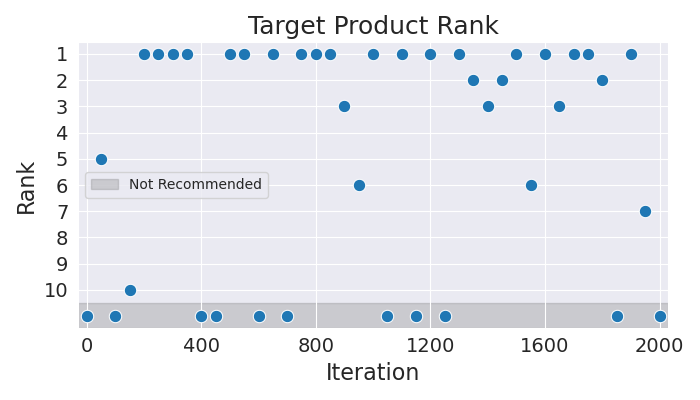

Source data for this figure (header and first rows):
Iteration, Rank
0, 11
50, 5
100, 11
150, 10
200, 1
250, 1
300, 1
350, 1
400, 11
450, 11
500, 1
550, 1
600, 11
650, 1
700, 11
750, 1
800, 1
850, 1
900, 3
950, 6
1000, 1
1050, 11
1100, 1
1150, 11
1200, 1
1250, 11
1300, 1
1350, 2
1400, 3
1450, 2
1500, 1
1550, 6
1600, 1
1650, 3
1700, 1
1750, 1
1800, 2
1850, 11
1900, 1
1950, 7
2000, 11
